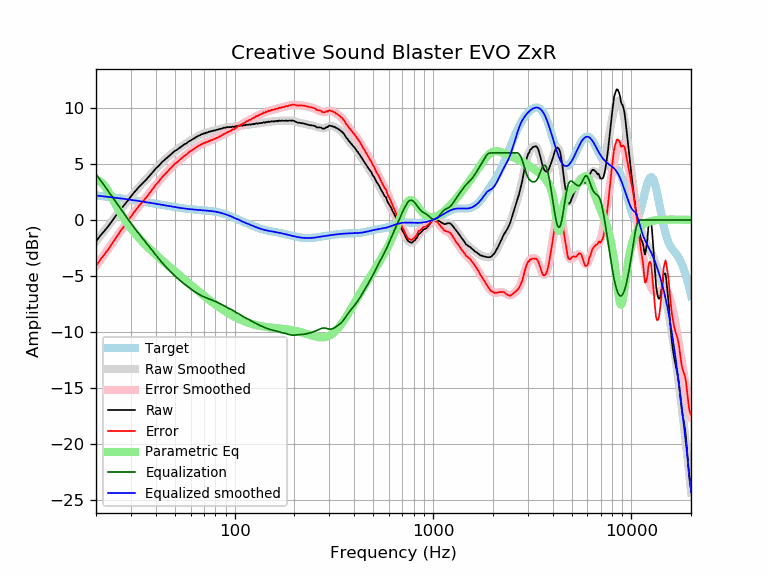

The data file committed next to this chart (first rows):
frequency, raw, error, smoothed, error_smoothed, equalization, parametric_eq, equalized_raw, equalized_smoothed, target
20, -1.92, -4.11, -1.92, -4.11, 4.11, 3.55, 2.18, 2.19, 2.19
21, -1.41, -3.56, -1.44, -3.59, 3.59, 3.45, 2.18, 2.15, 2.15
22, -1.00, -3.11, -0.99, -3.09, 3.09, 3.10, 2.09, 2.11, 2.11
23, -0.58, -2.65, -0.54, -2.61, 2.61, 2.59, 2.03, 2.07, 2.07
24, -0.14, -2.17, -0.12, -2.15, 2.15, 2.02, 2.00, 2.03, 2.03
25, 0.31, -1.68, 0.30, -1.70, 1.70, 1.45, 2.00, 1.99, 1.99
26, 0.69, -1.26, 0.69, -1.26, 1.26, 0.92, 1.95, 1.95, 1.95
27, 1.10, -0.82, 1.07, -0.84, 0.84, 0.43, 1.94, 1.91, 1.91
28, 1.42, -0.46, 1.43, -0.45, 0.45, -0.00, 1.87, 1.88, 1.88
29, 1.76, -0.08, 1.77, -0.07, 0.07, -0.40, 1.83, 1.84, 1.84
30, 2.11, 0.31, 2.09, 0.29, -0.29, -0.75, 1.82, 1.80, 1.80
31, 2.42, 0.65, 2.40, 0.63, -0.63, -1.06, 1.79, 1.77, 1.77
32, 2.70, 0.97, 2.68, 0.95, -0.95, -1.36, 1.75, 1.73, 1.73
33, 2.98, 1.28, 2.95, 1.26, -1.26, -1.62, 1.72, 1.69, 1.69
34, 3.20, 1.54, 3.21, 1.55, -1.55, -1.87, 1.65, 1.66, 1.66
35, 3.43, 1.81, 3.45, 1.83, -1.83, -2.10, 1.60, 1.62, 1.62
36, 3.65, 2.06, 3.69, 2.10, -2.10, -2.32, 1.55, 1.59, 1.59
37, 3.89, 2.34, 3.92, 2.36, -2.36, -2.53, 1.53, 1.55, 1.55
38, 4.13, 2.61, 4.14, 2.62, -2.62, -2.72, 1.51, 1.52, 1.52
39, 4.36, 2.87, 4.36, 2.87, -2.87, -2.91, 1.48, 1.48, 1.48
40, 4.61, 3.16, 4.57, 3.12, -3.12, -3.09, 1.49, 1.45, 1.45
41, 4.77, 3.35, 4.77, 3.35, -3.35, -3.26, 1.41, 1.42, 1.42
42, 4.96, 3.57, 4.96, 3.58, -3.58, -3.43, 1.38, 1.38, 1.38
43, 5.17, 3.82, 5.15, 3.79, -3.79, -3.59, 1.38, 1.35, 1.35
44, 5.33, 4.01, 5.32, 4.00, -4.00, -3.74, 1.33, 1.32, 1.32
45, 5.47, 4.18, 5.48, 4.19, -4.19, -3.90, 1.28, 1.29, 1.29
46, 5.62, 4.36, 5.63, 4.37, -4.37, -4.04, 1.25, 1.26, 1.26
47, 5.76, 4.53, 5.77, 4.54, -4.54, -4.19, 1.22, 1.23, 1.23
48, 5.90, 4.70, 5.91, 4.70, -4.70, -4.33, 1.20, 1.20, 1.20
49, 6.04, 4.86, 6.03, 4.86, -4.86, -4.47, 1.18, 1.18, 1.18
50, 6.19, 5.04, 6.16, 5.00, -5.00, -4.60, 1.18, 1.15, 1.15
51, 6.26, 5.13, 6.27, 5.14, -5.14, -4.73, 1.11, 1.13, 1.13
52, 6.37, 5.27, 6.38, 5.28, -5.28, -4.86, 1.09, 1.10, 1.10
53, 6.48, 5.40, 6.48, 5.40, -5.40, -4.99, 1.07, 1.08, 1.08
54, 6.59, 5.53, 6.58, 5.53, -5.53, -5.11, 1.06, 1.06, 1.06
55, 6.68, 5.64, 6.68, 5.64, -5.64, -5.23, 1.04, 1.04, 1.04
56, 6.79, 5.77, 6.77, 5.75, -5.75, -5.35, 1.04, 1.02, 1.02
57, 6.83, 5.82, 6.86, 5.86, -5.86, -5.46, 0.97, 1.00, 1.00
58, 6.96, 5.97, 6.95, 5.96, -5.96, -5.58, 1.00, 0.99, 0.99
59, 7.05, 6.08, 7.03, 6.06, -6.06, -5.69, 0.99, 0.97, 0.97
60, 7.11, 6.15, 7.11, 6.16, -6.16, -5.80, 0.95, 0.96, 0.96
61, 7.19, 6.24, 7.19, 6.25, -6.25, -5.90, 0.94, 0.95, 0.95
62, 7.26, 6.32, 7.27, 6.33, -6.33, -6.01, 0.92, 0.94, 0.94
63, 7.34, 6.41, 7.34, 6.42, -6.42, -6.11, 0.92, 0.92, 0.92
64, 7.42, 6.50, 7.41, 6.50, -6.50, -6.21, 0.92, 0.91, 0.91
65, 7.49, 6.58, 7.48, 6.57, -6.57, -6.31, 0.92, 0.91, 0.91
66, 7.55, 6.65, 7.54, 6.64, -6.64, -6.41, 0.91, 0.90, 0.90
67, 7.58, 6.69, 7.60, 6.71, -6.71, -6.50, 0.87, 0.89, 0.89
68, 7.67, 6.79, 7.65, 6.77, -6.77, -6.59, 0.90, 0.88, 0.88
69, 7.68, 6.81, 7.69, 6.82, -6.82, -6.68, 0.86, 0.87, 0.87
70, 7.76, 6.90, 7.73, 6.87, -6.87, -6.77, 0.89, 0.86, 0.86
71, 7.74, 6.88, 7.77, 6.92, -6.92, -6.86, 0.82, 0.85, 0.85
72, 7.83, 6.98, 7.81, 6.96, -6.96, -6.95, 0.87, 0.84, 0.84
73, 7.81, 6.97, 7.84, 7.01, -7.01, -7.03, 0.80, 0.84, 0.84
74, 7.90, 7.07, 7.87, 7.05, -7.05, -7.11, 0.85, 0.82, 0.83
75, 7.88, 7.06, 7.90, 7.09, -7.09, -7.19, 0.79, 0.81, 0.81
76, 7.96, 7.16, 7.93, 7.13, -7.13, -7.27, 0.83, 0.80, 0.80
77, 7.94, 7.15, 7.96, 7.17, -7.17, -7.35, 0.77, 0.79, 0.79
78, 7.99, 7.21, 7.98, 7.21, -7.21, -7.42, 0.78, 0.77, 0.78
79, 8.01, 7.25, 8.01, 7.25, -7.25, -7.49, 0.76, 0.76, 0.76
... 553 more rows
